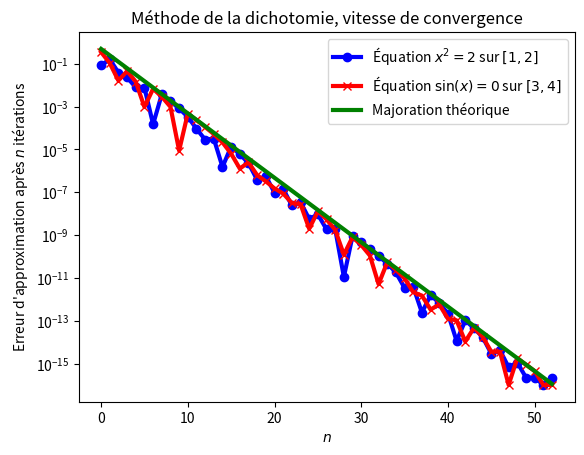

Recreate this plot in Python.
from math import sqrt, sin, pi
import matplotlib.pyplot as plt

def carre(x):
    """Renvoie x**2-2"""
    return x**2-2
    
def dichotomie(f, a, b, epsilon):
    """Zéro de f sur [a,b] à epsilon près, par dichotomie"""
    c, d = a, b
    fc, fd = f(c), f(d)
    while d - c > 2 * epsilon:
        # Inv : fc*fd <=0
        m = (c + d) / 2.
        fm = f(m)
        if fc * fm <= 0:
            d, fd = m, fm
        else:
            c, fc = m, fm
    return (c + d) / 2.
    
def dicho_for(f, a, b, n):
    """Zéro de f sur [a,b] à epsilon près, par dichotomie"""
    c, d = a, b
    fc, fd = f(c), f(d)
    mil_list = [(c+d) / 2.] # liste des milieux des segments
    for i in range(n):
        m = (c + d) / 2.
        fm = f(m)
        if fc * fm <= 0:
            d, fd = m, fm
        else:
            c, fc = m, fm
        mil_list.append((c+d)/2.)
    return mil_list
    
def plot_dicho(nom_de_fichier,n):
    carre_x = dicho_for(carre,1,2,n)
    carre_y = [max(abs(t - sqrt(2)),10**-16) for t in carre_x]
    sin_x = dicho_for(sin,3,4,n)
    sin_y = [max(abs(t - pi),10**-16) for t in sin_x]
    les_n = [i for i in range(n+1)]
    maj_theorique = [1/2**(i+1) for i in range(n+1)]
    plt.clf()
    plt.plot(les_n,carre_y,'-ob',linewidth=3,label="Équation $x^2=2$ sur $[1,2]$")
    plt.plot(les_n,sin_y,'-xr',linewidth=3,label="Équation $\\sin(x)=0$ sur $[3,4]$")
    plt.plot(les_n,maj_theorique,'-g',linewidth=3,label="Majoration théorique")
    plt.yscale('log')
    plt.xlabel('$n$')
    plt.ylabel("Erreur d'approximation après $n$ itérations")
    plt.title('Méthode de la dichotomie, vitesse de convergence')
    plt.legend(loc=0)
    plt.savefig(nom_de_fichier)
    
if __name__ == '__main__':
    plot_dicho('dichotomie.png',52)
